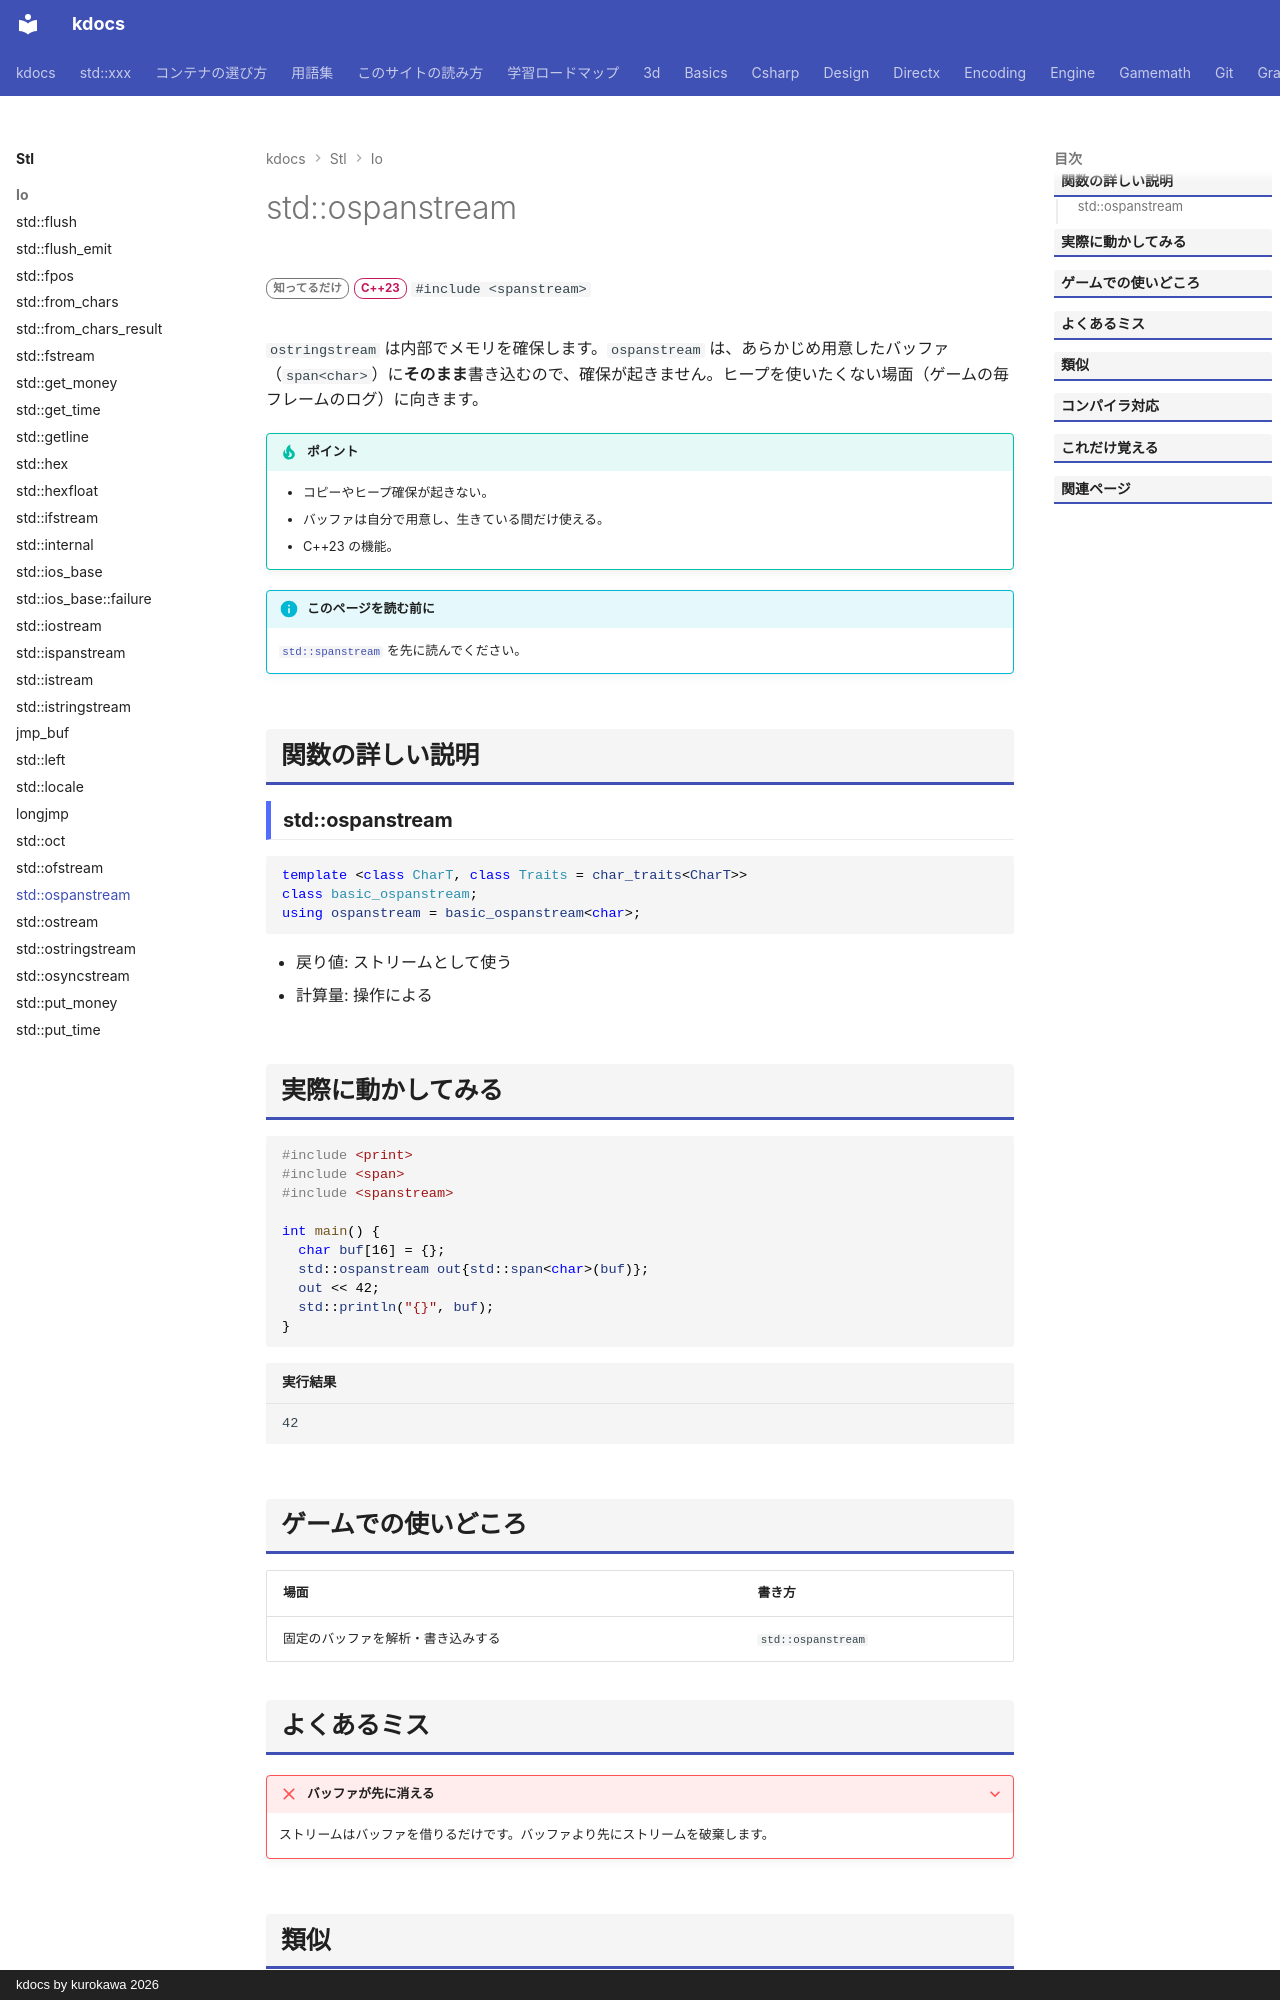

repository: qwzxdf/kdocs · page: stl/io/ospanstream/index.html · generator: mkdocs · copyright: kdocs by kurokawa 2026

---
title: std::ospanstream
summary: "`span` の上にあるメモリに、書き込むストリーム。"
order: 900
tags:
  - 入出力・文字列
---

# std::ospanstream

<div class="page-badges" markdown>
<span class="rank rank-rare">知ってるだけ</span>
<span class="ver ver-23">C++23</span>
`#include <spanstream>`
</div>

`ostringstream` は内部でメモリを確保します。`ospanstream` は、あらかじめ用意したバッファ（`span<char>`）に**そのまま**書き込むので、確保が起きません。ヒープを使いたくない場面（ゲームの毎フレームのログ）に向きます。

!!! tip "ポイント"
    - コピーやヒープ確保が起きない。
    - バッファは自分で用意し、生きている間だけ使える。
    - C++23 の機能。

!!! info "このページを読む前に"
    [`std::spanstream`](spanstream.md) を先に読んでください。

## 関数の詳しい説明

### std::ospanstream {#ospanstream}

```cpp
template <class CharT, class Traits = char_traits<CharT>>
class basic_ospanstream;
using ospanstream = basic_ospanstream<char>;
```

- 戻り値: ストリームとして使う
- 計算量: 操作による


## 実際に動かしてみる

```cpp
#include <print>
#include <span>
#include <spanstream>

int main() {
  char buf[16] = {};
  std::ospanstream out{std::span<char>(buf)};
  out << 42;
  std::println("{}", buf);
}
```

```text title="実行結果"
42
```

## ゲームでの使いどころ

| 場面 | 書き方 |
| --- | --- |
| 固定のバッファを解析・書き込みする | `std::ospanstream` |
